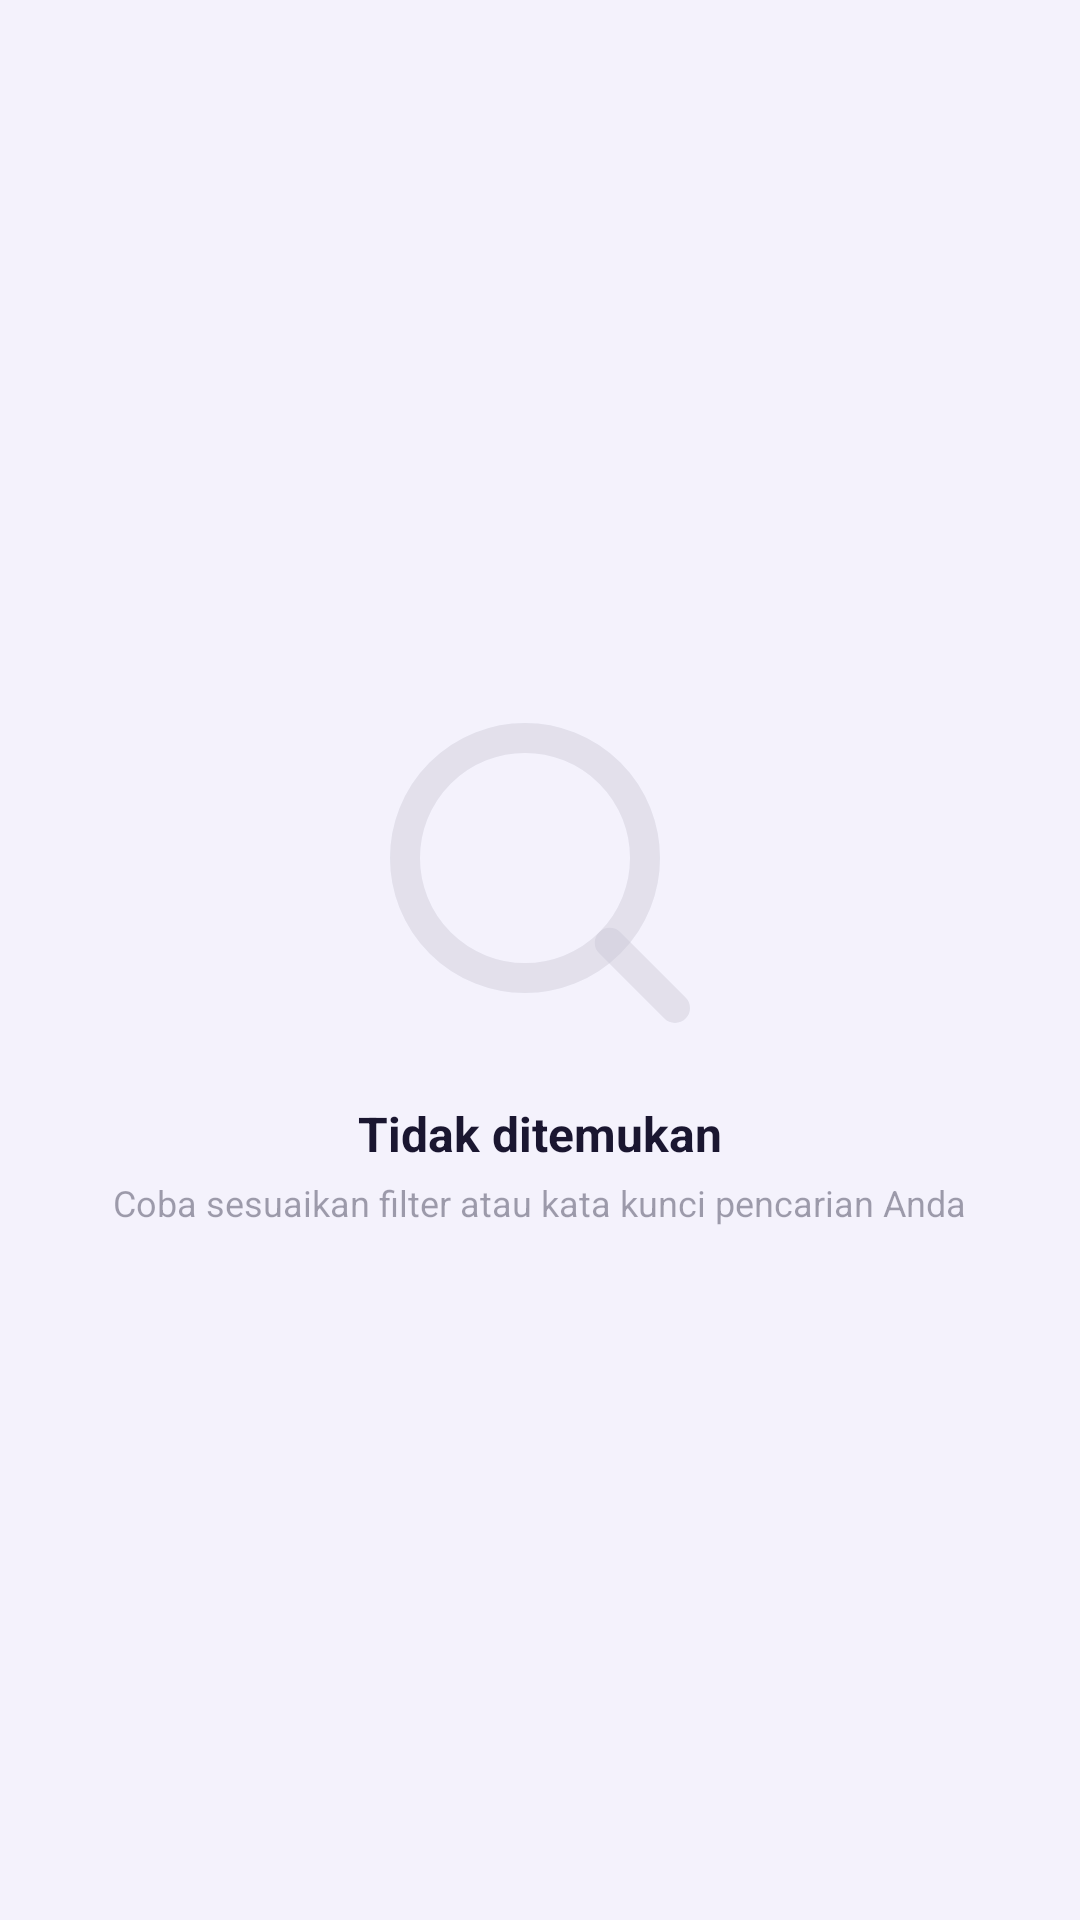

Reconstruct the res/layout file that produces this screen, plus the resources it refers to.
<!-- AndroidManifest.xml: application theme Theme.KomiKu -->
<!-- res/layout/layout_empty_state.xml -->
<?xml version="1.0" encoding="utf-8"?>
<LinearLayout xmlns:android="http://schemas.android.com/apk/res/android"
    xmlns:app="http://schemas.android.com/apk/res-auto"
    android:layout_width="match_parent"
    android:layout_height="match_parent"
    android:gravity="center"
    android:orientation="vertical"
    android:padding="32dp">

    <ImageView
        android:layout_width="120dp"
        android:layout_height="120dp"
        android:src="@drawable/ic_search"
        android:alpha="0.2"
        app:tint="@color/dk_text" />

    <TextView
        android:layout_width="wrap_content"
        android:layout_height="wrap_content"
        android:layout_marginTop="16dp"
        android:text="Tidak ditemukan"
        android:textColor="@color/dk_text"
        android:textSize="16sp"
        android:textStyle="bold" />

    <TextView
        android:layout_width="wrap_content"
        android:layout_height="wrap_content"
        android:layout_marginTop="4dp"
        android:text="Coba sesuaikan filter atau kata kunci pencarian Anda"
        android:textColor="@color/dk_muted"
        android:textSize="12sp"
        android:gravity="center" />

</LinearLayout>
<!-- resources referenced by this layout -->
<resources>
  <color name="dk_muted">#661A1630</color>
  <color name="dk_text">#1A1630</color>
  <!-- drawable ic_search (drawable) -->
  <?xml version="1.0" encoding="utf-8"?>
  <vector xmlns:android="http://schemas.android.com/apk/res/android"
      android:width="24dp"
      android:height="24dp"
      android:viewportWidth="24"
      android:viewportHeight="24">
      <path
          android:fillColor="#00000000"
          android:strokeColor="@color/dk_muted"
          android:strokeWidth="2"
          android:strokeLineCap="round"
          android:pathData="M11,11 m-8,0 a8,8 0 1,0 16,0 a8,8 0 1,0 -16,0" />
      <path
          android:fillColor="#00000000"
          android:strokeColor="@color/dk_muted"
          android:strokeWidth="2"
          android:strokeLineCap="round"
          android:pathData="M21,21 L16.65,16.65" />
  </vector>
  <style name="Theme.KomiKu" parent="Theme.MaterialComponents.DayNight.NoActionBar">
          <item name="colorPrimary">@color/accent</item>
          <item name="colorPrimaryVariant">@color/accent_soft</item>
          <item name="colorOnPrimary">@color/white</item>
          <item name="colorSecondary">@color/accent_soft</item>
          <item name="colorSurface">@color/dk_card</item>
          <item name="colorOnSurface">@color/dk_text</item>
          <item name="android:windowBackground">@color/dk_bg</item>
          <item name="android:statusBarColor">@color/dk_bg</item>
          <item name="android:navigationBarColor">@color/dk_bg</item>
          <item name="android:windowLightStatusBar">false</item>
  
          
          <item name="colorControlNormal">@color/dk_text</item>
          <item name="colorControlActivated">@color/accent</item>
      </style>
  <color name="accent">#7C5CFC</color>
  <color name="accent_soft">#C084FC</color>
  <color name="white">#FFFFFF</color>
  <color name="dk_card">#FFFFFF</color>
  <color name="dk_bg">#F4F2FC</color>
</resources>
